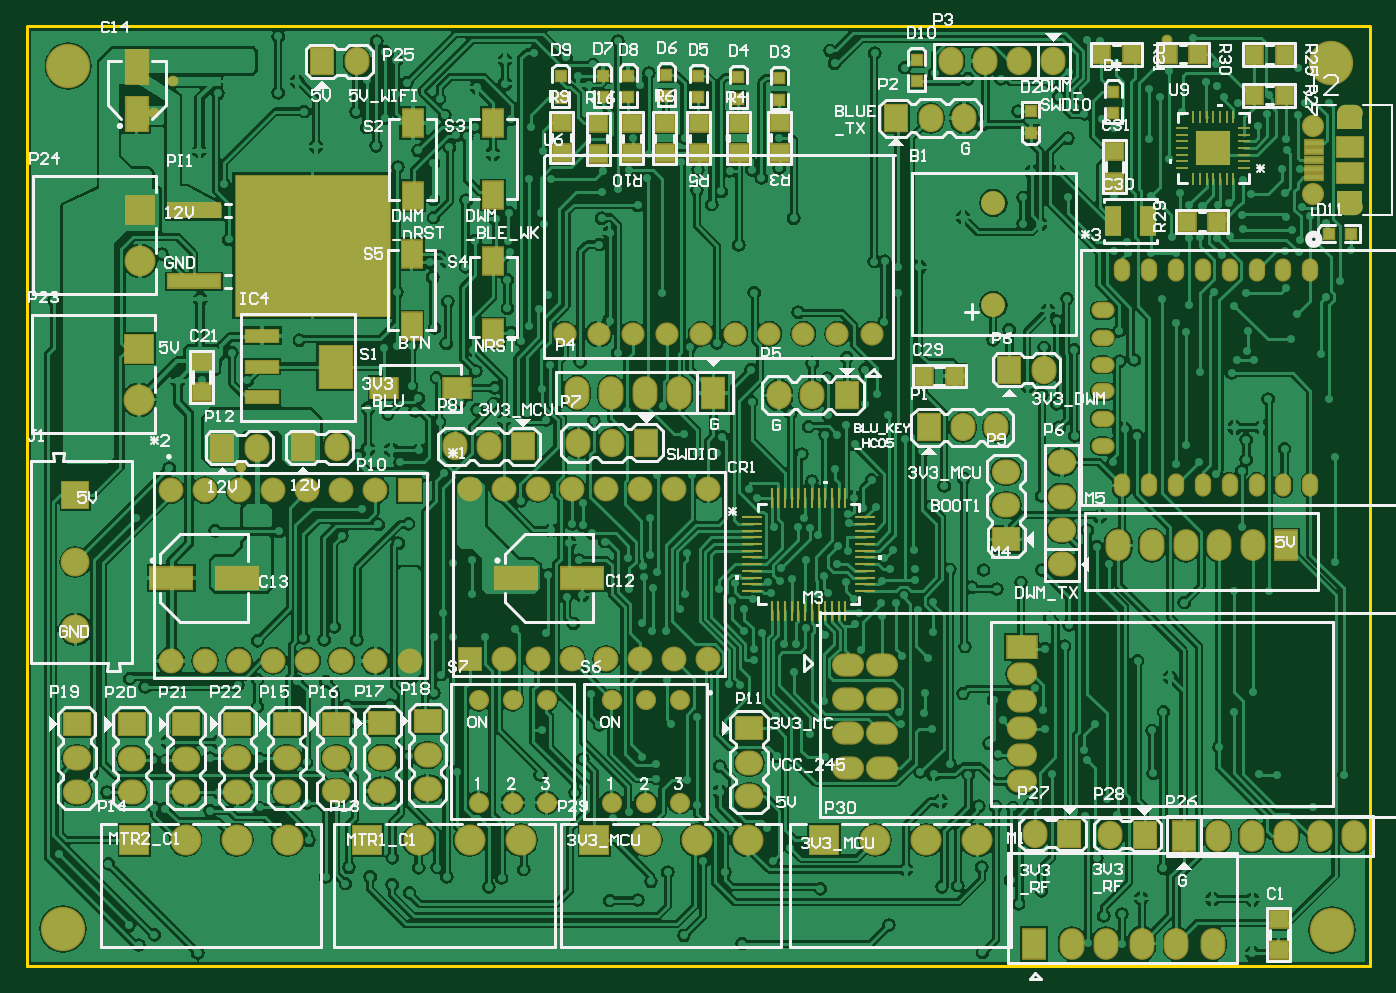
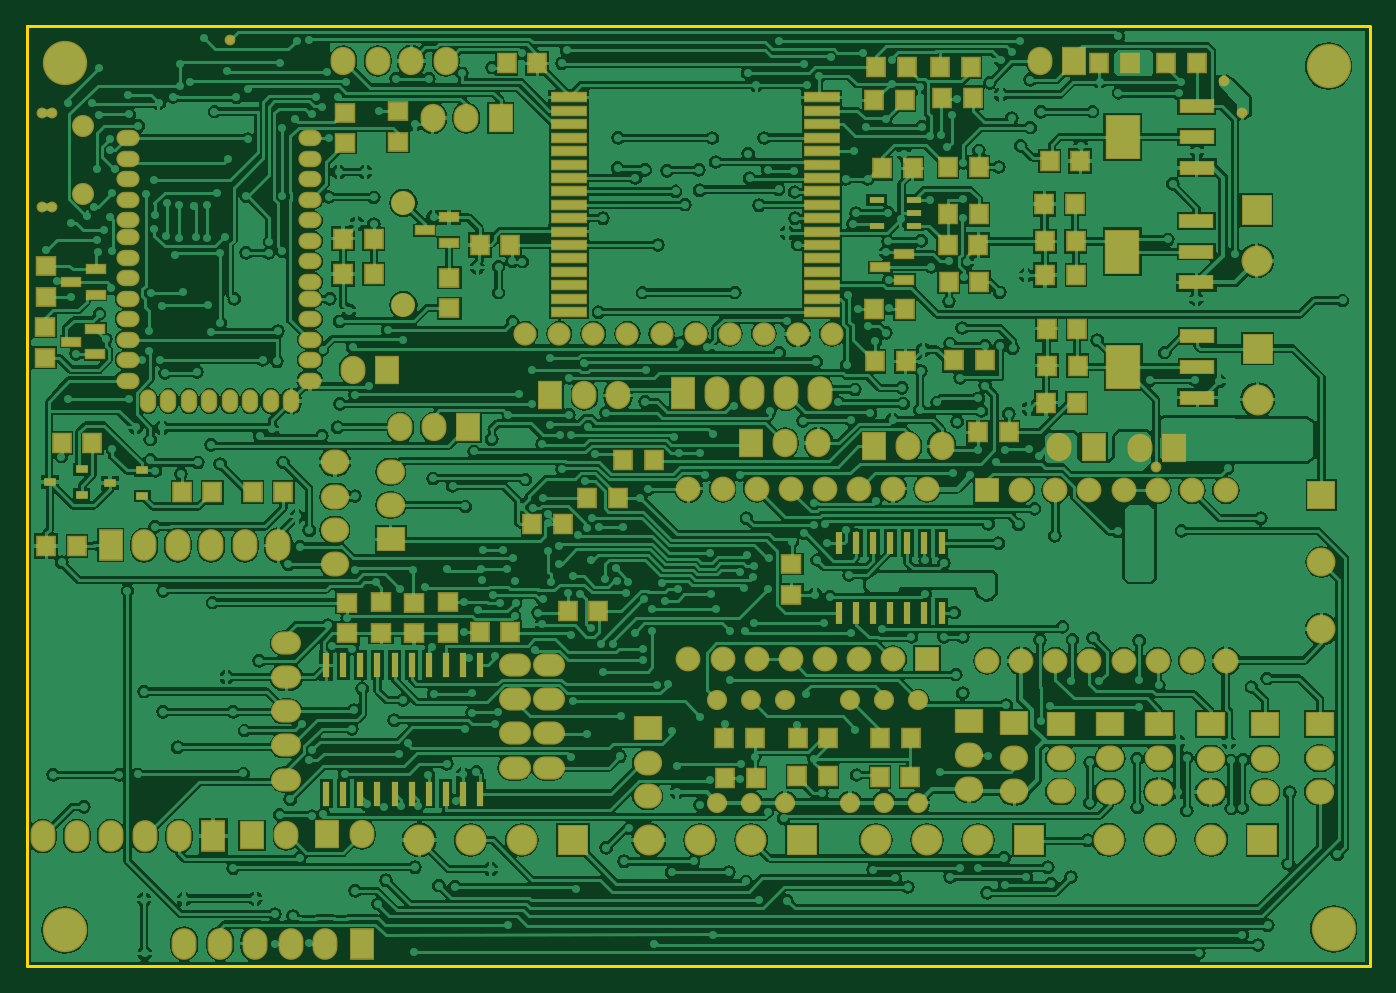
Circuit board: 7 layer files. Board 100.0 x 70.0 mm.
- bottom_copper: PCB1.GBL (231759 bytes)
- paste: PCB1.GBP (4988 bytes)
- bottom_mask: PCB1.GBS (9210 bytes)
- outline: PCB1.GKO (391 bytes)
- top_copper: PCB1.GTL (222289 bytes)
- top_silk: PCB1.GTO (70941 bytes)
- top_mask: PCB1.GTS (8788 bytes)

=== bottom_copper: PCB1.GBL (231759 bytes, source omitted) ===
=== paste: PCB1.GBP ===
G04*
G04 #@! TF.GenerationSoftware,Altium Limited,Altium Designer,18.1.6 (161)*
G04*
G04 Layer_Color=128*
%FSTAX24Y24*%
%MOIN*%
G70*
G01*
G75*
%ADD23R,0.0500X0.0550*%
%ADD26R,0.0550X0.0500*%
%ADD27O,0.0800X0.0600*%
%ADD34O,0.0400X0.0600*%
%ADD35O,0.0600X0.0400*%
%ADD39R,0.0980X0.1260*%
%ADD40R,0.0980X0.0350*%
%ADD116R,0.0520X0.0220*%
%ADD117R,0.0340X0.0220*%
%ADD118R,0.0445X0.0170*%
%ADD119R,0.1000X0.0256*%
%ADD120R,0.0210X0.0710*%
%ADD121R,0.0210X0.0670*%
D23*
X01382Y03435D02*
D03*
X01292D02*
D03*
X01733Y02657D02*
D03*
X01643D02*
D03*
X01934Y02353D02*
D03*
X01844D02*
D03*
X01642Y02549D02*
D03*
X01732D02*
D03*
X04666Y0202D02*
D03*
X04576D02*
D03*
X03241Y02083D02*
D03*
X03151D02*
D03*
X03305Y02903D02*
D03*
X03395D02*
D03*
X02142Y03424D02*
D03*
X02232D02*
D03*
X01955Y03426D02*
D03*
X02045D02*
D03*
X02039Y03335D02*
D03*
X01949D02*
D03*
X0299Y02162D02*
D03*
X0308D02*
D03*
X03305Y01767D02*
D03*
X03395D02*
D03*
X01645Y0244D02*
D03*
X01735D02*
D03*
X02023Y02903D02*
D03*
X01933D02*
D03*
X02236Y02561D02*
D03*
X02146D02*
D03*
X01647Y02814D02*
D03*
X01737D02*
D03*
X01724Y03149D02*
D03*
X01634D02*
D03*
X01488Y03436D02*
D03*
X01578D02*
D03*
X01932Y02992D02*
D03*
X02022D02*
D03*
X02149Y02716D02*
D03*
X02239D02*
D03*
X02004Y02564D02*
D03*
X01914D02*
D03*
X01932Y03131D02*
D03*
X02022D02*
D03*
X02884Y02273D02*
D03*
X02974D02*
D03*
X0193Y02794D02*
D03*
X0202D02*
D03*
X03047Y0183D02*
D03*
X03137D02*
D03*
X02126Y03127D02*
D03*
X02216D02*
D03*
X03316Y03435D02*
D03*
X03226D02*
D03*
X04531Y02323D02*
D03*
X04621D02*
D03*
X03796Y02817D02*
D03*
X03706D02*
D03*
X03796Y02921D02*
D03*
X03706D02*
D03*
X01739Y03023D02*
D03*
X01649D02*
D03*
X02238Y03327D02*
D03*
X02148D02*
D03*
X01738Y02913D02*
D03*
X01648D02*
D03*
X02222Y01342D02*
D03*
X02132D02*
D03*
X026782Y014567D02*
D03*
X025882D02*
D03*
X02675Y0134D02*
D03*
X02585D02*
D03*
X02465Y01344D02*
D03*
X02375D02*
D03*
X02463Y01457D02*
D03*
X02373D02*
D03*
X02221Y01458D02*
D03*
X02131D02*
D03*
X04061Y02178D02*
D03*
X03971D02*
D03*
X04179Y02177D02*
D03*
X04269D02*
D03*
D26*
X03634Y03205D02*
D03*
Y03295D02*
D03*
X03588Y01854D02*
D03*
Y01764D02*
D03*
X03684Y01856D02*
D03*
Y01766D02*
D03*
X03783Y01854D02*
D03*
Y01764D02*
D03*
X04667Y02841D02*
D03*
Y02751D02*
D03*
X04671Y02662D02*
D03*
Y02572D02*
D03*
X02481Y01877D02*
D03*
Y01967D02*
D03*
X03484Y02807D02*
D03*
Y02717D02*
D03*
X03489Y01766D02*
D03*
Y01856D02*
D03*
X0379Y03201D02*
D03*
Y03291D02*
D03*
D27*
X03962Y01735D02*
D03*
Y01635D02*
D03*
Y01535D02*
D03*
Y01435D02*
D03*
Y01335D02*
D03*
D34*
X04368Y024449D02*
D03*
X04308D02*
D03*
X04248D02*
D03*
X04188D02*
D03*
X04128D02*
D03*
X04068D02*
D03*
X04008D02*
D03*
X03948D02*
D03*
D35*
X04428Y025049D02*
D03*
Y025649D02*
D03*
Y026249D02*
D03*
Y026849D02*
D03*
Y027449D02*
D03*
Y028049D02*
D03*
Y028649D02*
D03*
Y029249D02*
D03*
Y029749D02*
D03*
Y030349D02*
D03*
Y030949D02*
D03*
Y031549D02*
D03*
Y032149D02*
D03*
X03893Y025049D02*
D03*
Y025649D02*
D03*
Y026249D02*
D03*
Y026849D02*
D03*
Y027449D02*
D03*
Y027949D02*
D03*
Y028549D02*
D03*
Y029149D02*
D03*
Y029749D02*
D03*
Y030349D02*
D03*
Y030949D02*
D03*
Y031549D02*
D03*
Y032149D02*
D03*
D39*
X015075Y02545D02*
D03*
X015105Y02883D02*
D03*
X015095Y03219D02*
D03*
D40*
X012905Y024548D02*
D03*
Y02545D02*
D03*
Y026352D02*
D03*
X012935Y027928D02*
D03*
Y02883D02*
D03*
Y029732D02*
D03*
X012925Y031288D02*
D03*
Y03219D02*
D03*
Y033092D02*
D03*
D116*
X045228Y025815D02*
D03*
Y026565D02*
D03*
X045934Y02619D02*
D03*
X045218Y027565D02*
D03*
Y028315D02*
D03*
X045924Y02794D02*
D03*
X034858Y029085D02*
D03*
Y029835D02*
D03*
X035564Y02946D02*
D03*
X02151Y028D02*
D03*
Y02875D02*
D03*
X022216Y028375D02*
D03*
D117*
X04385Y021665D02*
D03*
Y022415D02*
D03*
X04479Y02204D02*
D03*
X04562Y021695D02*
D03*
Y022445D02*
D03*
X04656Y02207D02*
D03*
D118*
X021212Y029596D02*
D03*
Y02997D02*
D03*
Y030344D02*
D03*
X022308D02*
D03*
Y029596D02*
D03*
D119*
X031337Y033354D02*
D03*
Y032961D02*
D03*
Y032567D02*
D03*
Y032173D02*
D03*
Y03178D02*
D03*
Y031386D02*
D03*
Y030992D02*
D03*
Y030598D02*
D03*
Y030205D02*
D03*
Y029811D02*
D03*
Y029417D02*
D03*
Y029024D02*
D03*
Y02863D02*
D03*
Y028236D02*
D03*
Y027843D02*
D03*
Y027449D02*
D03*
Y027055D02*
D03*
X02392D02*
D03*
Y027449D02*
D03*
Y027843D02*
D03*
Y028236D02*
D03*
Y02863D02*
D03*
Y029024D02*
D03*
Y029417D02*
D03*
Y029811D02*
D03*
Y030205D02*
D03*
Y030598D02*
D03*
Y030992D02*
D03*
Y031386D02*
D03*
Y03178D02*
D03*
Y032173D02*
D03*
Y032567D02*
D03*
Y032961D02*
D03*
Y033354D02*
D03*
D120*
X03395Y01294D02*
D03*
X03445D02*
D03*
X03495D02*
D03*
X03545D02*
D03*
X03595D02*
D03*
X03645D02*
D03*
X03695D02*
D03*
X03745D02*
D03*
X03795D02*
D03*
X03845D02*
D03*
Y0167D02*
D03*
X03795D02*
D03*
X03745D02*
D03*
X03695D02*
D03*
X03645D02*
D03*
X03595D02*
D03*
X03545D02*
D03*
X03495D02*
D03*
X03445D02*
D03*
X03395D02*
D03*
D121*
X02041Y020295D02*
D03*
X02091D02*
D03*
X02141D02*
D03*
X02191D02*
D03*
X02241D02*
D03*
X02291D02*
D03*
X02341D02*
D03*
Y018245D02*
D03*
X02291D02*
D03*
X02241D02*
D03*
X02191D02*
D03*
X02141D02*
D03*
X02091D02*
D03*
X02041D02*
D03*
M02*

=== bottom_mask: PCB1.GBS (9210 bytes, source omitted) ===
=== outline: PCB1.GKO ===
G04*
G04 #@! TF.GenerationSoftware,Altium Limited,Altium Designer,18.1.6 (161)*
G04*
G04 Layer_Color=16711935*
%FSTAX24Y24*%
%MOIN*%
G70*
G01*
G75*
%ADD122C,0.0100*%
D122*
X007851Y007891D02*
X007861Y007881D01*
X007851Y007891D02*
Y03543D01*
X04722Y03544D02*
X04722D01*
X04723Y007881D02*
Y03544D01*
X007861Y007881D02*
X047231D01*
X007851Y03544D02*
X047221D01*
X04722Y03544D02*
Y03544D01*
M02*

=== top_copper: PCB1.GTL (222289 bytes, source omitted) ===
=== top_silk: PCB1.GTO (70941 bytes, source omitted) ===
=== top_mask: PCB1.GTS (8788 bytes, source omitted) ===
